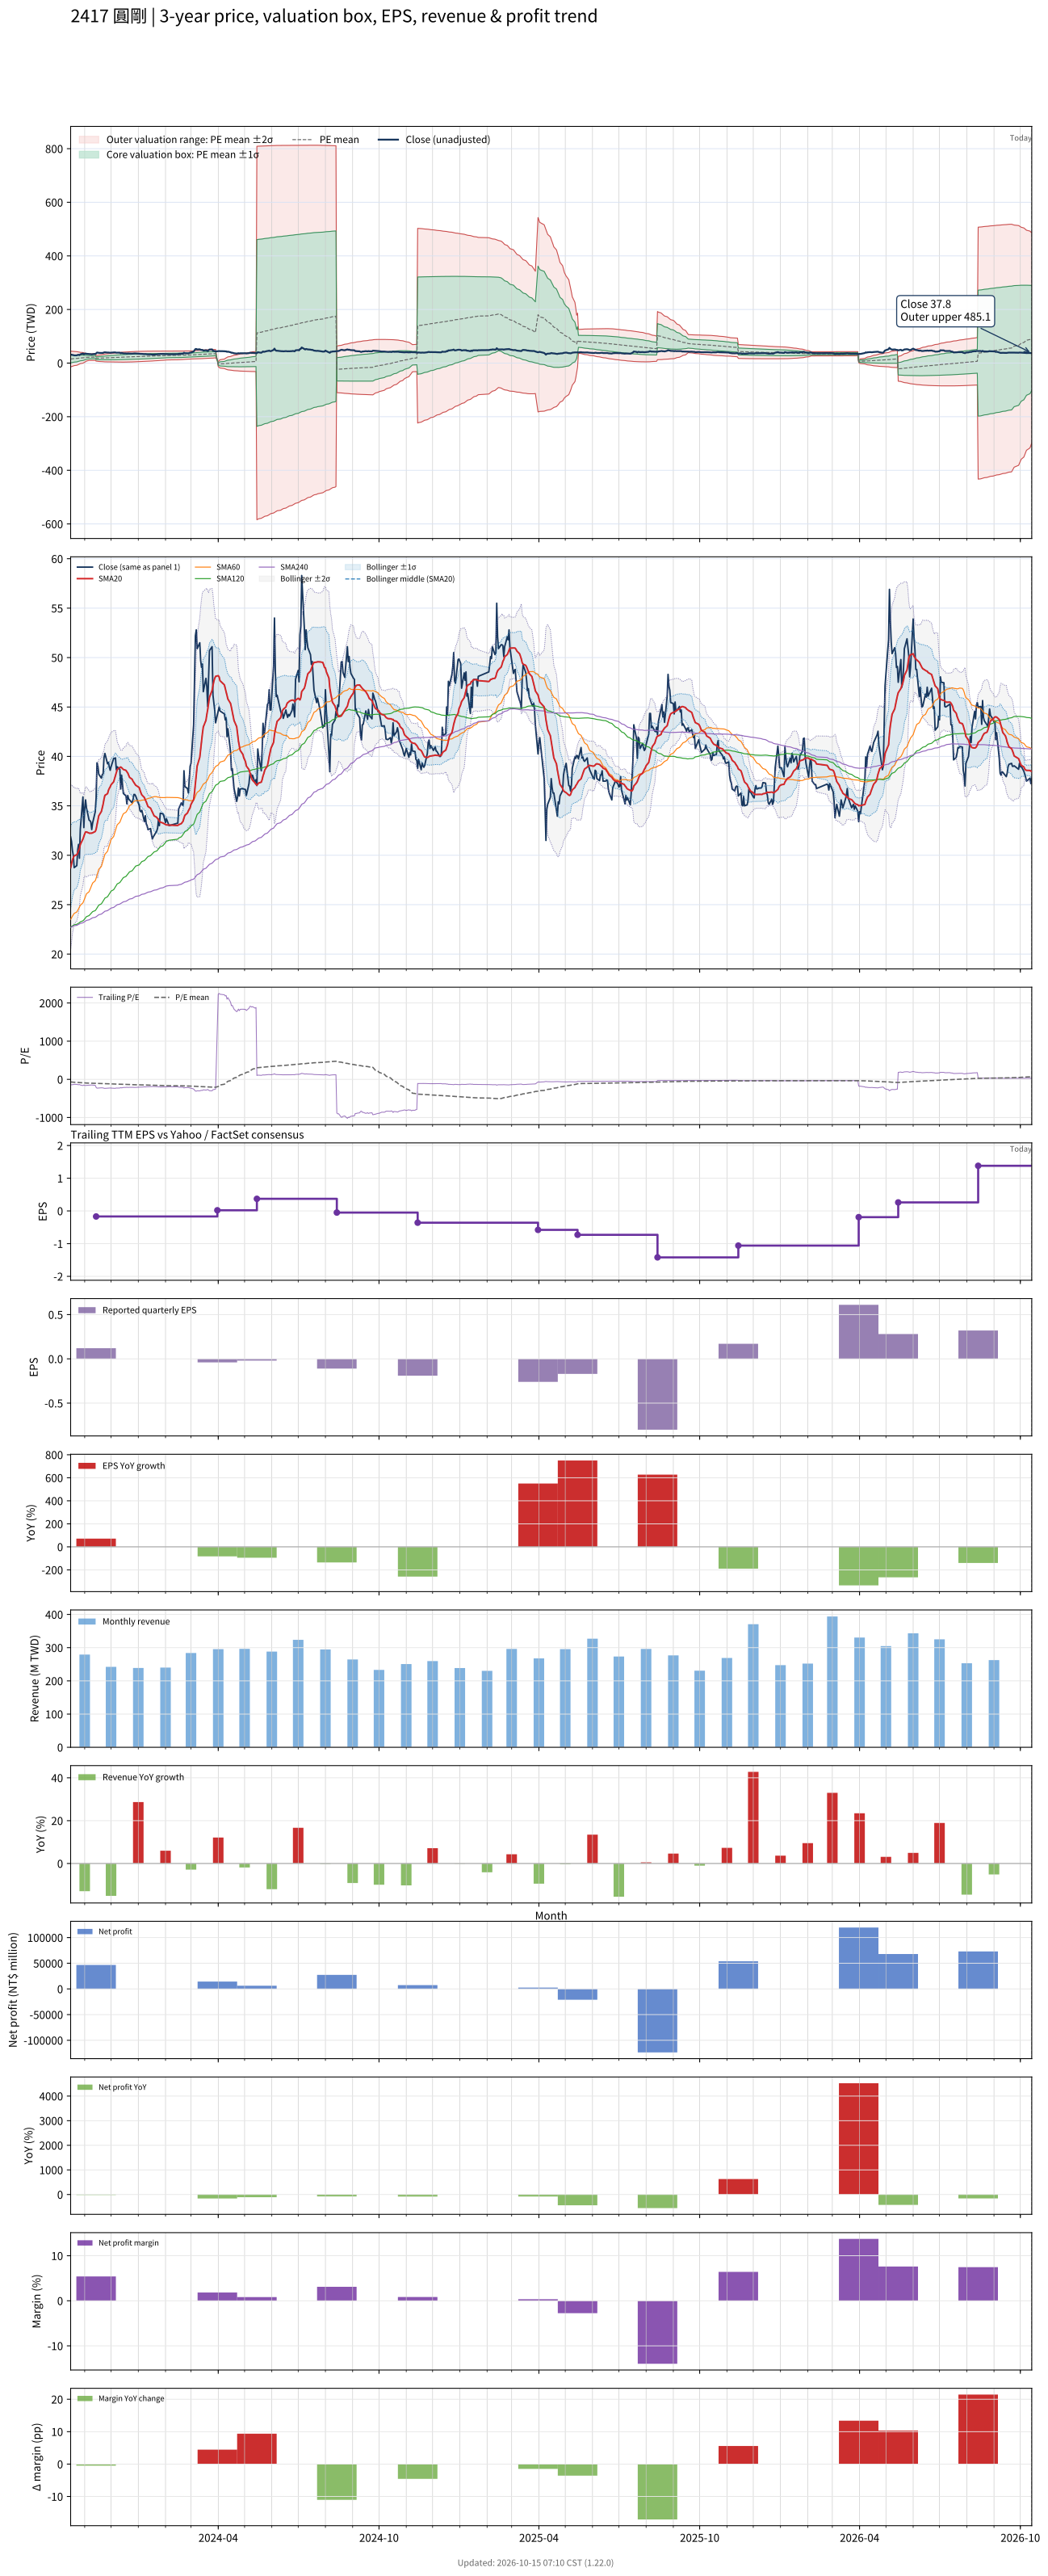

The table this chart was drawn from, first rows:
# chart-version: skill-stock-dynamic-val…
date, close, available_date, period_end, eps, ttm_eps, pe, pe_mean, pe_std, price_m2, price_m1, price_mean, price_p1, price_p2, forward_eps, forward_pe, forward_pe_mean, forward_pe_std, forward_price_m2, forward_price_m1, forward_price_mean, forward_price_p1, forward_price_p2, sma20
2023-10-16, 31.85, 2023-08-14, 2023-06-30, 0.31, -0.22, -144.8, -68.73, 66.62, 44.43, 29.78, 15.12, 0.4642, -14.19, , , , , , , , , , 28.73
2023-10-17, 31.4, 2023-08-14, 2023-06-30, 0.31, -0.22, -142.7, -70.76, 65.1, 44.21, 29.89, 15.57, 1.245, -13.08, , , , , , , , , , 29.14
2023-10-18, 30.5, 2023-08-14, 2023-06-30, 0.31, -0.22, -138.6, -72.76, 63.45, 43.92, 29.96, 16.01, 2.048, -11.91, , , , , , , , , , 29.52
2023-10-19, 30, 2023-08-14, 2023-06-30, 0.31, -0.22, -136.4, -74.72, 61.71, 43.59, 30.01, 16.44, 2.862, -10.71, , , , , , , , , , 29.75
2023-10-20, 28.75, 2023-08-14, 2023-06-30, 0.31, -0.22, -130.7, -76.64, 59.79, 43.17, 30.01, 16.86, 3.705, -9.45, , , , , , , , , , 29.93
2023-10-23, 28.95, 2023-08-14, 2023-06-30, 0.31, -0.22, -131.6, -78.56, 57.77, 42.7, 29.99, 17.28, 4.573, -8.136, , , , , , , , , , 30.06
2023-10-24, 30.5, 2023-08-14, 2023-06-30, 0.31, -0.22, -138.6, -80.55, 55.62, 42.2, 29.96, 17.72, 5.484, -6.753, , , , , , , , , , 30.24
2023-10-25, 31.1, 2023-08-14, 2023-06-30, 0.31, -0.22, -141.4, -82.65, 53.04, 41.52, 29.85, 18.18, 6.515, -5.154, , , , , , , , , , 30.46
2023-10-26, 29.7, 2023-08-14, 2023-06-30, 0.31, -0.22, -135, -84.61, 50.53, 40.84, 29.73, 18.61, 7.498, -3.617, , , , , , , , , , 30.68
2023-10-27, 32.65, 2023-08-14, 2023-06-30, 0.31, -0.22, -148.4, -86.68, 47.91, 40.15, 29.61, 19.07, 8.531, -2.008, , , , , , , , , , 31.08
2023-10-30, 35.9, 2023-08-14, 2023-06-30, 0.31, -0.22, -163.2, -88.86, 45.29, 39.48, 29.51, 19.55, 9.586, -0.3778, , , , , , , , , , 31.64
2023-10-31, 32.8, 2023-08-14, 2023-06-30, 0.31, -0.22, -149.1, -90.92, 42.24, 38.59, 29.3, 20, 10.71, 1.415, , , , , , , , , , 31.92
2023-11-01, 34.75, 2023-08-14, 2023-06-30, 0.31, -0.22, -158, -93.04, 39.04, 37.64, 29.06, 20.47, 11.88, 3.292, , , , , , , , , , 32.16
2023-11-02, 35.6, 2023-08-14, 2023-06-30, 0.31, -0.22, -161.8, -95.18, 35.51, 36.57, 28.75, 20.94, 13.13, 5.314, , , , , , , , , , 32.36
2023-11-03, 34.8, 2023-08-14, 2023-06-30, 0.31, -0.22, -158.2, -97.26, 31.61, 35.31, 28.35, 21.4, 14.44, 7.487, , , , , , , , , , 32.36
2023-11-06, 33.55, 2023-08-14, 2023-06-30, 0.31, -0.22, -152.5, -99.29, 26.87, 33.67, 27.75, 21.84, 15.93, 10.02, , , , , , , , , , 32.24
2023-11-07, 33.5, 2023-08-14, 2023-06-30, 0.31, -0.22, -152.3, -99.91, 27.23, 33.96, 27.97, 21.98, 15.99, 10, , , , , , , , , , 32.21
2023-11-08, 33.35, 2023-08-14, 2023-06-30, 0.31, -0.22, -151.6, -100.5, 27.56, 34.24, 28.18, 22.11, 16.05, 9.988, , , , , , , , , , 32.25
2023-11-09, 32.6, 2023-08-14, 2023-06-30, 0.31, -0.22, -148.2, -101.1, 27.83, 34.48, 28.36, 22.24, 16.12, 9.997, , , , , , , , , , 32.23
2023-11-10, 33.25, 2023-08-14, 2023-06-30, 0.31, -0.22, -151.1, -101.7, 28.12, 34.75, 28.56, 22.37, 16.19, 9.998, , , , , , , , , , 32.27
2023-11-13, 34.4, 2023-08-14, 2023-06-30, 0.31, -0.22, -156.4, -102.3, 28.49, 35.05, 28.78, 22.51, 16.25, 9.981, , , , , , , , , , 32.4
2023-11-14, 35.8, 2023-11-14, 2023-09-30, 0.12, -0.17, -210.6, -103.4, 30.07, 27.81, 22.7, 17.58, 12.47, 7.36, , , , , , , , , , 32.62
2023-11-15, 39.35, 2023-11-14, 2023-09-30, 0.12, -0.17, -231.5, -104.7, 32.18, 28.74, 23.27, 17.8, 12.33, 6.856, , , , , , , , , , 33.06
2023-11-16, 39, 2023-11-14, 2023-09-30, 0.12, -0.17, -229.4, -105.9, 34.06, 29.59, 23.8, 18.01, 12.22, 6.43, , , , , , , , , , 33.52
2023-11-17, 38.2, 2023-11-14, 2023-09-30, 0.12, -0.17, -224.7, -107.1, 35.66, 30.34, 24.28, 18.21, 12.15, 6.091, , , , , , , , , , 33.99
2023-11-20, 37.8, 2023-11-14, 2023-09-30, 0.12, -0.17, -222.4, -108.3, 37.08, 31.02, 24.72, 18.42, 12.11, 5.807, , , , , , , , , , 34.43
2023-11-21, 38.15, 2023-11-14, 2023-09-30, 0.12, -0.17, -224.4, -109.5, 38.48, 31.7, 25.16, 18.62, 12.08, 5.535, , , , , , , , , , 34.81
2023-11-22, 38.25, 2023-11-14, 2023-09-30, 0.12, -0.17, -225, -110.7, 39.81, 32.36, 25.59, 18.82, 12.06, 5.289, , , , , , , , , , 35.17
2023-11-23, 39.9, 2023-11-14, 2023-09-30, 0.12, -0.17, -234.7, -112, 41.29, 33.08, 26.06, 19.04, 12.02, 5.002, , , , , , , , , , 35.68
2023-11-24, 40.3, 2023-11-14, 2023-09-30, 0.12, -0.17, -237.1, -113.3, 42.74, 33.79, 26.53, 19.26, 12, 4.73, , , , , , , , , , 36.06
2023-11-27, 39.25, 2023-11-14, 2023-09-30, 0.12, -0.17, -230.9, -114.5, 43.97, 34.42, 26.95, 19.47, 12, 4.523, , , , , , , , , , 36.23
2023-11-28, 39.4, 2023-11-14, 2023-09-30, 0.12, -0.17, -231.8, -115.8, 45.15, 35.03, 27.36, 19.68, 12.01, 4.334, , , , , , , , , , 36.56
2023-11-29, 38.95, 2023-11-14, 2023-09-30, 0.12, -0.17, -229.1, -117, 46.21, 35.6, 27.75, 19.89, 12.04, 4.182, , , , , , , , , , 36.77
2023-11-30, 38.6, 2023-11-14, 2023-09-30, 0.12, -0.17, -227.1, -118.2, 47.17, 36.13, 28.12, 20.1, 12.08, 4.062, , , , , , , , , , 36.92
2023-12-01, 38.95, 2023-11-14, 2023-09-30, 0.12, -0.17, -229.1, -119.5, 48.11, 36.67, 28.49, 20.31, 12.13, 3.951, , , , , , , , , , 37.13
2023-12-04, 39.8, 2023-11-14, 2023-09-30, 0.12, -0.17, -234.1, -120.7, 49.1, 37.22, 28.87, 20.53, 12.18, 3.831, , , , , , , , , , 37.44
2023-12-05, 39.8, 2023-11-14, 2023-09-30, 0.12, -0.17, -234.1, -122, 50.04, 37.76, 29.25, 20.74, 12.24, 3.73, , , , , , , , , , 37.76
2023-12-06, 39.85, 2023-11-14, 2023-09-30, 0.12, -0.17, -234.4, -123.3, 50.93, 38.28, 29.62, 20.96, 12.3, 3.644, , , , , , , , , , 38.08
2023-12-07, 38.65, 2023-11-14, 2023-09-30, 0.12, -0.17, -227.4, -124.5, 51.65, 38.73, 29.95, 21.17, 12.39, 3.607, , , , , , , , , , 38.38
2023-12-08, 38.95, 2023-11-14, 2023-09-30, 0.12, -0.17, -229.1, -125.7, 52.38, 39.19, 30.28, 21.38, 12.47, 3.569, , , , , , , , , , 38.67
2023-12-11, 38.7, 2023-11-14, 2023-09-30, 0.12, -0.17, -227.6, -127, 53.04, 39.62, 30.6, 21.58, 12.57, 3.55, , , , , , , , , , 38.88
2023-12-12, 36.7, 2023-11-14, 2023-09-30, 0.12, -0.17, -215.9, -128.1, 53.49, 39.96, 30.87, 21.77, 12.68, 3.588, , , , , , , , , , 38.93
2023-12-13, 38.1, 2023-11-14, 2023-09-30, 0.12, -0.17, -224.1, -129.3, 54.02, 40.34, 31.16, 21.98, 12.79, 3.611, , , , , , , , , , 38.87
2023-12-14, 37.2, 2023-11-14, 2023-09-30, 0.12, -0.17, -218.8, -130.4, 54.46, 40.69, 31.43, 22.17, 12.91, 3.656, , , , , , , , , , 38.77
2023-12-15, 36.25, 2023-11-14, 2023-09-30, 0.12, -0.17, -213.2, -131.5, 54.79, 40.99, 31.67, 22.36, 13.04, 3.729, , , , , , , , , , 38.68
2023-12-18, 36, 2023-11-14, 2023-09-30, 0.12, -0.17, -211.8, -132.6, 55.07, 41.27, 31.91, 22.54, 13.18, 3.818, , , , , , , , , , 38.59
2023-12-19, 35.2, 2023-11-14, 2023-09-30, 0.12, -0.17, -207.1, -133.7, 55.28, 41.52, 32.12, 22.72, 13.32, 3.927, , , , , , , , , , 38.44
2023-12-20, 36.05, 2023-11-14, 2023-09-30, 0.12, -0.17, -212.1, -134.8, 55.52, 41.79, 32.35, 22.91, 13.47, 4.031, , , , , , , , , , 38.33
2023-12-21, 35.7, 2023-11-14, 2023-09-30, 0.12, -0.17, -210, -135.8, 55.72, 42.04, 32.56, 23.09, 13.62, 4.148, , , , , , , , , , 38.12
2023-12-22, 35.6, 2023-11-14, 2023-09-30, 0.12, -0.17, -209.4, -136.9, 55.89, 42.28, 32.77, 23.27, 13.77, 4.272, , , , , , , , , , 37.88
2023-12-25, 35.3, 2023-11-14, 2023-09-30, 0.12, -0.17, -207.6, -137.9, 56.03, 42.5, 32.98, 23.45, 13.93, 4.402, , , , , , , , , , 37.69
2023-12-26, 35.65, 2023-11-14, 2023-09-30, 0.12, -0.17, -209.7, -139, 56.17, 42.73, 33.18, 23.63, 14.08, 4.536, , , , , , , , , , 37.5
2023-12-27, 36.15, 2023-11-14, 2023-09-30, 0.12, -0.17, -212.6, -140.1, 56.31, 42.97, 33.39, 23.82, 14.25, 4.672, , , , , , , , , , 37.36
2023-12-28, 36.15, 2023-11-14, 2023-09-30, 0.12, -0.17, -212.6, -141.2, 56.42, 43.19, 33.6, 24.01, 14.41, 4.822, , , , , , , , , , 37.24
2023-12-29, 36, 2023-11-14, 2023-09-30, 0.12, -0.17, -211.8, -142.3, 56.5, 43.4, 33.8, 24.19, 14.59, 4.985, , , , , , , , , , 37.09
2024-01-02, 35.05, 2023-11-14, 2023-09-30, 0.12, -0.17, -206.2, -143.4, 56.49, 43.58, 33.98, 24.38, 14.77, 5.17, , , , , , , , , , 36.85
2024-01-03, 34.5, 2023-11-14, 2023-09-30, 0.12, -0.17, -202.9, -144.4, 56.42, 43.74, 34.14, 24.55, 14.96, 5.368, , , , , , , , , , 36.59
2024-01-04, 34.4, 2023-11-14, 2023-09-30, 0.12, -0.17, -202.4, -145.5, 56.32, 43.88, 34.31, 24.73, 15.16, 5.581, , , , , , , , , , 36.31
2024-01-05, 34.55, 2023-11-14, 2023-09-30, 0.12, -0.17, -203.2, -146.5, 56.21, 44.02, 34.47, 24.91, 15.35, 5.796, , , , , , , , , , 36.11
... 669 more rows
